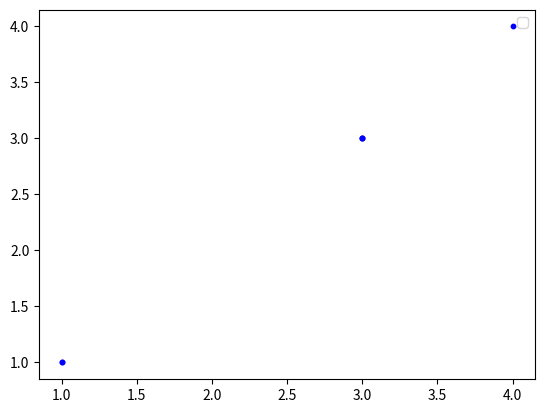

Reproduce this figure in Python.
import numpy as np
import sympy as sp
import matplotlib.pyplot as plt


class Hard_SVM:
    # # 目标函数(hook)
    def objective_func(self, weights):
        return np.sum([weight**2 for weight in weights]) / 2

    # 约束函数(hook)
    def subject_to_func(self, X, y, weights, b):
        return [1-yi*(np.sum(weights*Xi)+b) for yi, Xi in zip(y, X)]

    # TODO 有问题，没有处理约束条件的kkt条件，需要嵌套进去
    # 拉格朗日乘子式
    def lagrange_func(self, lambdas, X, y, weights, b):
        return self.objective_func(weights) + \
            np.sum([lam*st for lam, st in zip(lambdas, self.subject_to_func(X, y, weights, b))])

    # kkt条件
    def kkt_condition(self, lambdas, X, y, weights, b):
        lam_st_kkts = [kkt for kkt in lambdas*self.subject_to_func(X, y, weights, b)]
        lam_kkts = [max(lam, 0) for lam in lambdas]
        st_kkts = [min(st, 0) for st in self.subject_to_func(X, y, weights, b)]
        return lam_st_kkts, lam_kkts, st_kkts

    # 拉格朗日函数的导数，返回对weights和b的偏导数
    def diff_lagrange_func(self, lambdas, X, y, weights):
        diff_w = weights - [np.sum(lambdas*y*Xi) for Xi in X]   #TODO 难说是不是正确的
        diff_b = -np.sum([lam*yi for lam, yi in zip(lambdas, y)])
        return diff_w, diff_b

    def fit(self, X, y):
        lambdas = 1 / np.ones(X.shape[0])
        weights = 1 / np.ones(X.shape[0])
        diff_w, diff_b = self.diff_lagrange_func(lambdas, X, y, weights)
        lam_st_kkts, _, _ = self.kkt_condition(lambdas, X, y, diff_w, diff_b)
        
        # 怎么样更新参数使得满足kkt条件，并且找到使目标函数最小的解,换句话说，需要求解一个齐次矩阵的平凡解
        # 然后将所有的平凡解都存储起来，再在其中找到违背kkt条件最小的解
        # 这是之后要做的工作，现在还做不了，没有解决办法
        # 当然，sympy是可以解决的，它可以直接给你求函数

# 这个版本用sympy解决，之后再自己想办法
class SVM:
    def dual_lagrange():
        pass



def test_svm():
    x = np.array([[3, 4, 1], [3, 3, 1]])
    y = np.array([1, 1, -1])

    N, M = x.shape
    w = np.ones(M)
    b = 0.0

    # 定义变量
    w1, w2, B, lam1, lam2, lam3 = sp.symbols('w1 w2 B lam1 lam2 lam3')

    # 最小函数
    f = (w1**2 + w2**2) / 2

    # 约束条件
    st1 = 1 - y[0] * (w1*3 + w2*3 + B)
    st2 = 1 - y[1] * (w1*4 + w2*3 + B)
    st3 = 1 - y[2] * (w1*1 + w2*1 + B)

    # 定义拉格朗日乘子式
    lagrange = f + lam1*st1 + lam2*st2 + lam3*st3

    sp.pprint_use_unicode(lagrange)

def main():
    weights = np.array([1, 1])
    X = np.array([[3, 4, 1], [3, 3, 1]]).T
    y = np.array([1, 1, -1])
    lambdas = np.array([1, 1, 1])
    svm = Hard_SVM()
    # print(svm.subject_to_func(X, y, weights, 0))
    # print(svm.kkt_condition(lambdas, X, y, weights, 0))
    # for a, b, c in zip(lambdas, X.T, y):
    #     print(a, b, c)
    # for yi, Xi in zip(y, X):
    #     print(Xi, yi)
    plt.figure()
    for i in range(3):
        for j in range(2):
            plt.scatter(X[i][j], X[i][j], c="b", s=10)
    plt.legend()
    plt.show()


if __name__ == "__main__":
    main()
